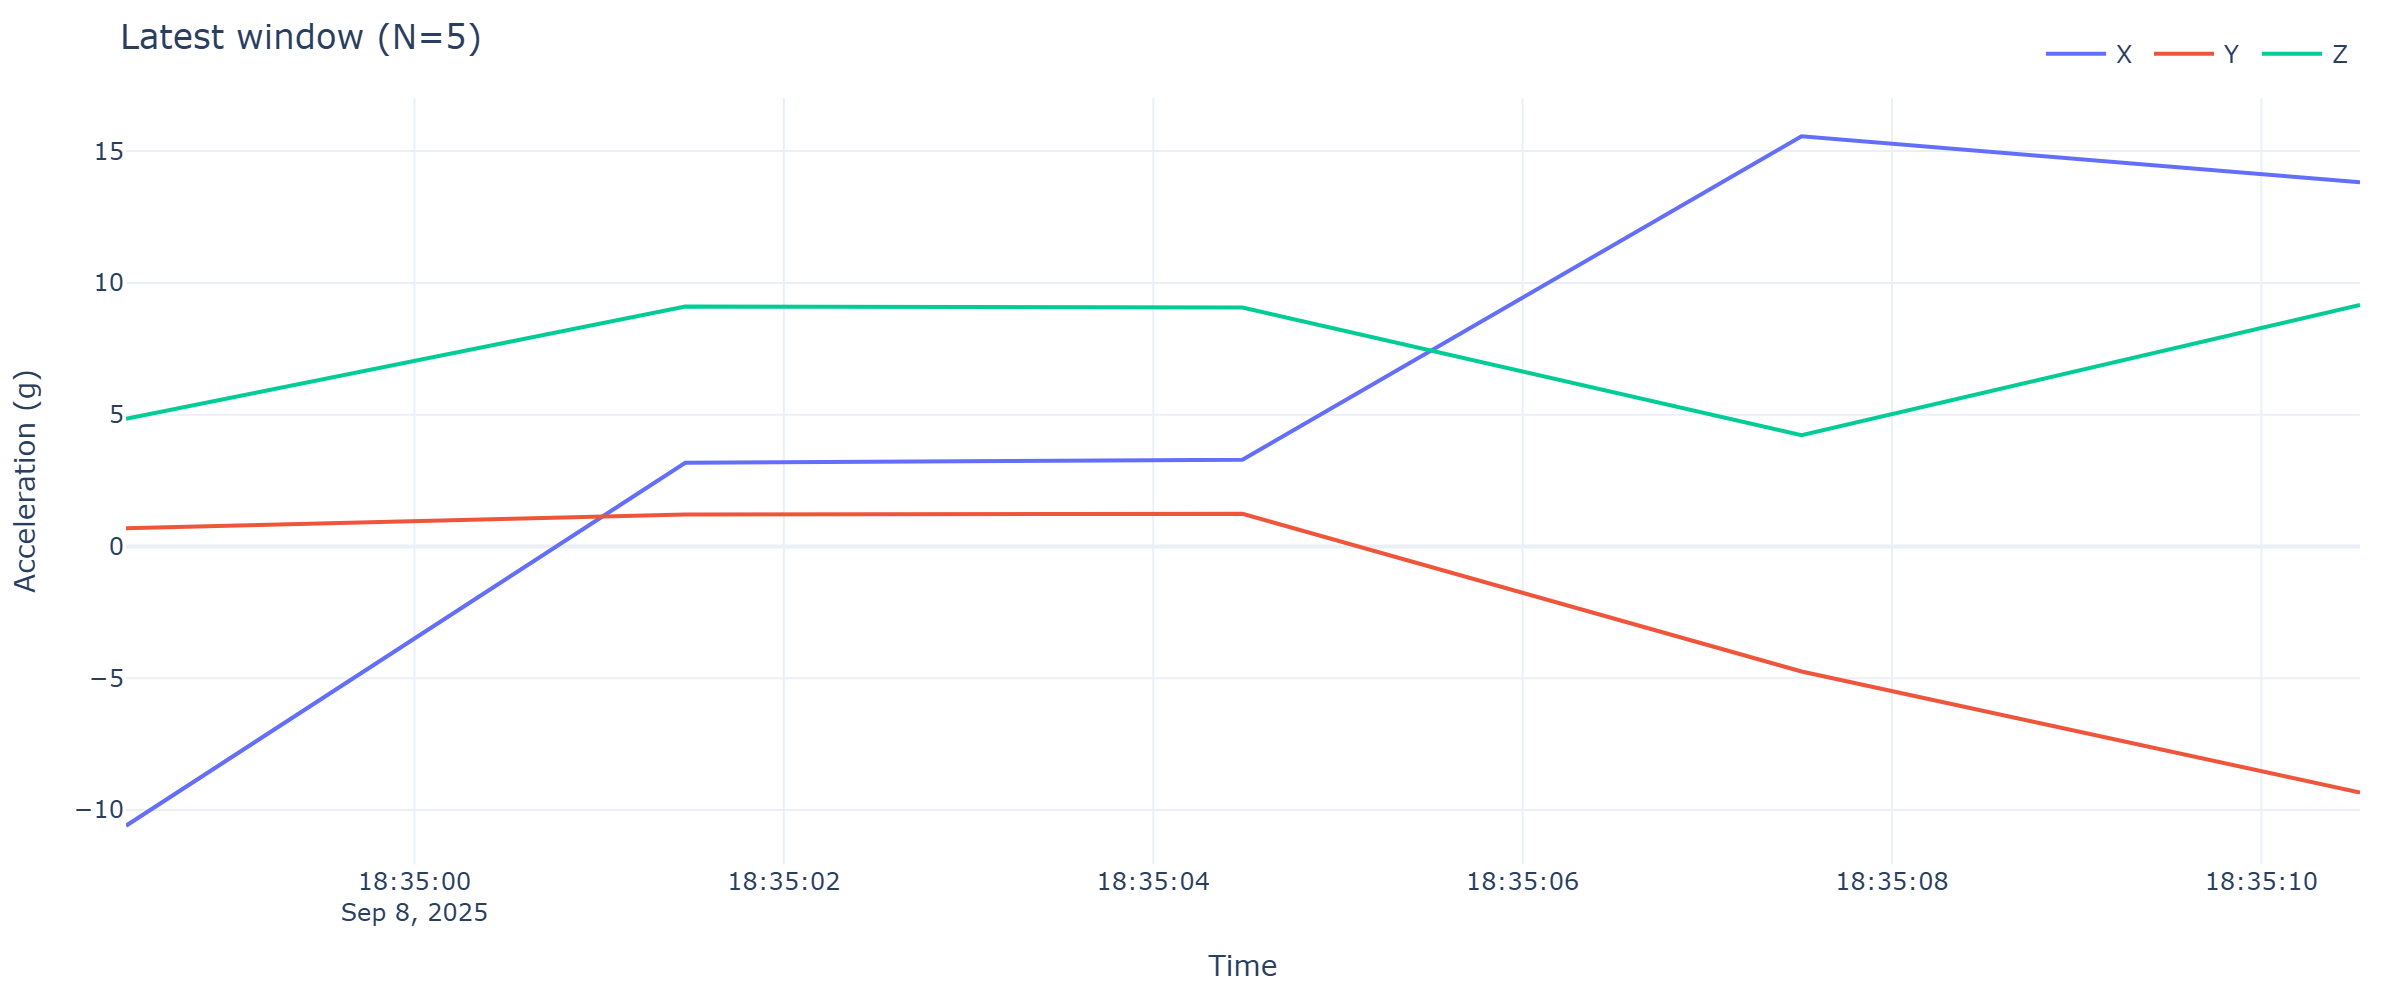

Data behind this chart, as committed beside it:
timestamp, x, y, z
2025-09-08 18:34:58.438, -10.59, 0.6919, 4.841
2025-09-08 18:35:01.466, 3.177, 1.216, 9.103
2025-09-08 18:35:04.483, 3.292, 1.243, 9.069
2025-09-08 18:35:07.510, 15.56, -4.743, 4.219
2025-09-08 18:35:10.534, 13.81, -9.333, 9.16
